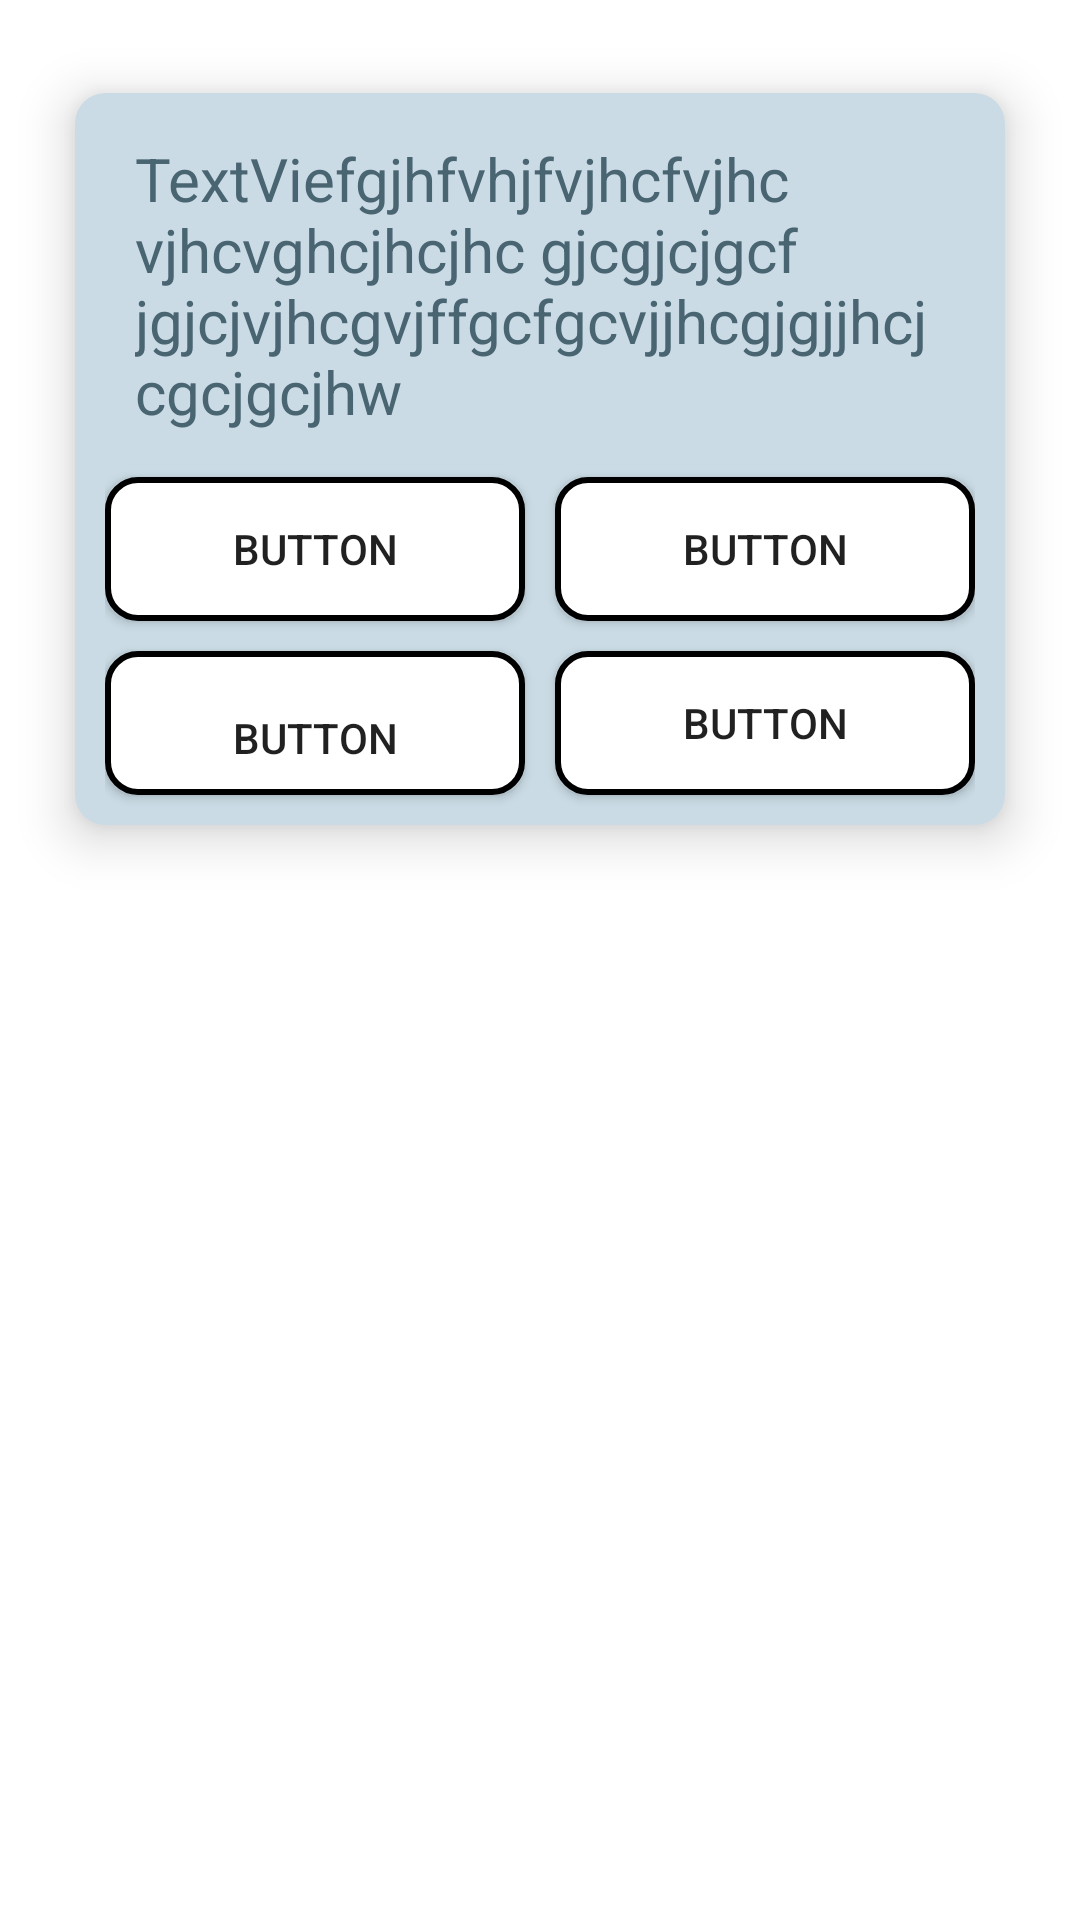

Produce the Android XML layout that renders to this screen, including the resource entries it uses.
<!-- AndroidManifest.xml: application theme Theme.QuizApp -->
<!-- res/layout/rvitem.xml -->
<?xml version="1.0" encoding="utf-8"?>
<androidx.constraintlayout.widget.ConstraintLayout xmlns:android="http://schemas.android.com/apk/res/android"
    xmlns:card_view="http://schemas.android.com/apk/res-auto"
    android:layout_width="match_parent"
    android:layout_height="wrap_content">

    <androidx.cardview.widget.CardView
        android:id="@+id/card_view"
        android:layout_width="match_parent"
        android:layout_height="wrap_content"
        android:layout_gravity="center"
        card_view:cardCornerRadius="10dp"
        android:layout_margin="10dp"
        card_view:cardBackgroundColor="@color/light_grey"
        card_view:cardMaxElevation="12dp"
        card_view:cardPreventCornerOverlap="true"
        card_view:cardUseCompatPadding="true"
        card_view:cardElevation="10sp"
        card_view:layout_constraintEnd_toEndOf="parent"
        card_view:layout_constraintStart_toStartOf="parent"
        card_view:layout_constraintTop_toTopOf="parent">



        <androidx.constraintlayout.widget.ConstraintLayout
            android:layout_width="match_parent"
            android:paddingStart="10sp"
            android:paddingEnd="10sp"
            android:layout_height="match_parent">


            <TextView
                android:id="@+id/textView2"
                android:layout_width="match_parent"
                android:layout_height="wrap_content"
                android:paddingVertical="5dp"
                android:textSize="20sp"
                android:layout_margin="10sp"
                android:textColor="@color/purple_200"
                card_view:layout_constraintTop_toTopOf="parent"
                card_view:layout_constraintStart_toStartOf="parent"
                card_view:layout_constraintEnd_toEndOf="parent"
                card_view:layout_constraintBottom_toTopOf="@id/button1"
                android:text="TextViefgjhfvhjfvjhcfvjhcvjhcvghcjhcjhc gjcgjcjgcf jgjcjvjhcgvjffgcfgcvjjhcgjgjjhcjcgcjgcjhw" />

            <androidx.appcompat.widget.AppCompatButton
                android:id="@+id/button1"
                android:background="@drawable/mybutton"
                android:layout_width="0dp"
                android:layout_marginEnd="5sp"
                android:layout_marginBottom="10sp"
                android:layout_height="wrap_content"
                card_view:layout_constraintStart_toStartOf="parent"
                card_view:layout_constraintEnd_toStartOf="@id/button2"
                card_view:layout_constraintBottom_toTopOf="@id/button3"
                card_view:layout_constraintTop_toBottomOf="@id/textView2"
                android:text="Button" />

            <androidx.appcompat.widget.AppCompatButton
                android:id="@+id/button2"
                android:layout_width="0sp"
                android:layout_height="wrap_content"
                android:layout_marginStart="5sp"
                android:background="@drawable/mybutton"
                card_view:layout_constraintStart_toEndOf="@id/button1"
                card_view:layout_constraintEnd_toEndOf="parent"
                card_view:layout_constraintTop_toBottomOf="@id/textView2"
                card_view:layout_constraintBottom_toTopOf="@id/button4"
                android:text="Button" />

            <androidx.appcompat.widget.AppCompatButton
                android:id="@+id/button3"
                android:layout_width="0sp"
                android:layout_height="wrap_content"
                android:paddingTop="10sp"
                android:background="@drawable/mybutton"
                android:layout_marginBottom="10sp"
                android:layout_marginEnd="5sp"
                card_view:layout_constraintStart_toStartOf="parent"
                card_view:layout_constraintEnd_toStartOf="@id/button4"
                card_view:layout_constraintTop_toBottomOf="@id/button1"
                card_view:layout_constraintBottom_toBottomOf="parent"
                android:text="Button" />

            <androidx.appcompat.widget.AppCompatButton
                android:id="@+id/button4"
                android:layout_width="0sp"
                android:layout_height="wrap_content"
                android:text="Button"
                android:background="@drawable/mybutton"
                android:layout_marginBottom="10sp"
                android:layout_marginStart="5sp"
                card_view:layout_constraintBottom_toBottomOf="parent"
                card_view:layout_constraintEnd_toEndOf="parent"
                card_view:layout_constraintStart_toEndOf="@id/button3"
                card_view:layout_constraintTop_toBottomOf="@id/textView2"
                card_view:layout_constraintVertical_bias="1.0" />
        </androidx.constraintlayout.widget.ConstraintLayout>
    </androidx.cardview.widget.CardView>

</androidx.constraintlayout.widget.ConstraintLayout>
<!-- resources referenced by this layout -->
<resources>
  <color name="light_grey">#CADBE5</color>
  <color name="purple_200">#4A6572</color>
  <!-- drawable mybutton (drawable) -->
  <?xml version="1.0" encoding="utf-8"?>
  <shape xmlns:android="http://schemas.android.com/apk/res/android"
      android:shape="rectangle">
      <corners
          android:radius="10dp"/>
  
      <solid
          android:color="@color/white"/>
  
      <stroke
          android:color="@color/black"
          android:width="2dp"/>
  
  
  </shape>
  <style name="Theme.QuizApp" parent="Theme.MaterialComponents.DayNight.NoActionBar">
          
          <item name="colorPrimary">@color/purple_500</item>
          <item name="colorPrimaryVariant">@color/purple_700</item>
          <item name="colorOnPrimary">@color/white</item>
          
          <item name="colorSecondary">@color/teal_200</item>
          <item name="colorSecondaryVariant">@color/teal_700</item>
          <item name="colorOnSecondary">@color/black</item>
          
          <item name="android:statusBarColor">?attr/colorPrimaryVariant</item>
          
      </style>
  <color name="white">#FFFFFFFF</color>
  <color name="black">#FF000000</color>
  <color name="purple_500">#344955</color>
  <color name="purple_700">#232F34</color>
  <color name="teal_200">#F8A933</color>
  <color name="teal_700">#D3891B</color>
</resources>
